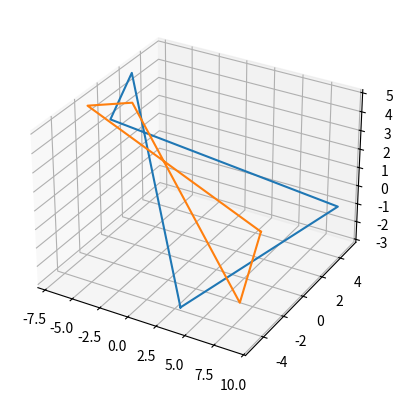

Source code (Python):
import numpy as np
import matplotlib.pyplot as plt
from mpl_toolkits.mplot3d import axes3d

P = np.array([[3,-4,-3], [-7,2,5], [-6,-1,4], [9,5,-1], [3,-4,-3]])
Rx = np.array([[1,0,0], [0,-1,0], [0,0,1]])

F = P@Rx

fig = plt.figure()
ax = fig.add_subplot(projection = "3d")
ax.plot(P[:,0], P[:,1], P[:,2])
ax.plot(F[:,0], F[:,1], F[:,2])
plt.show()
